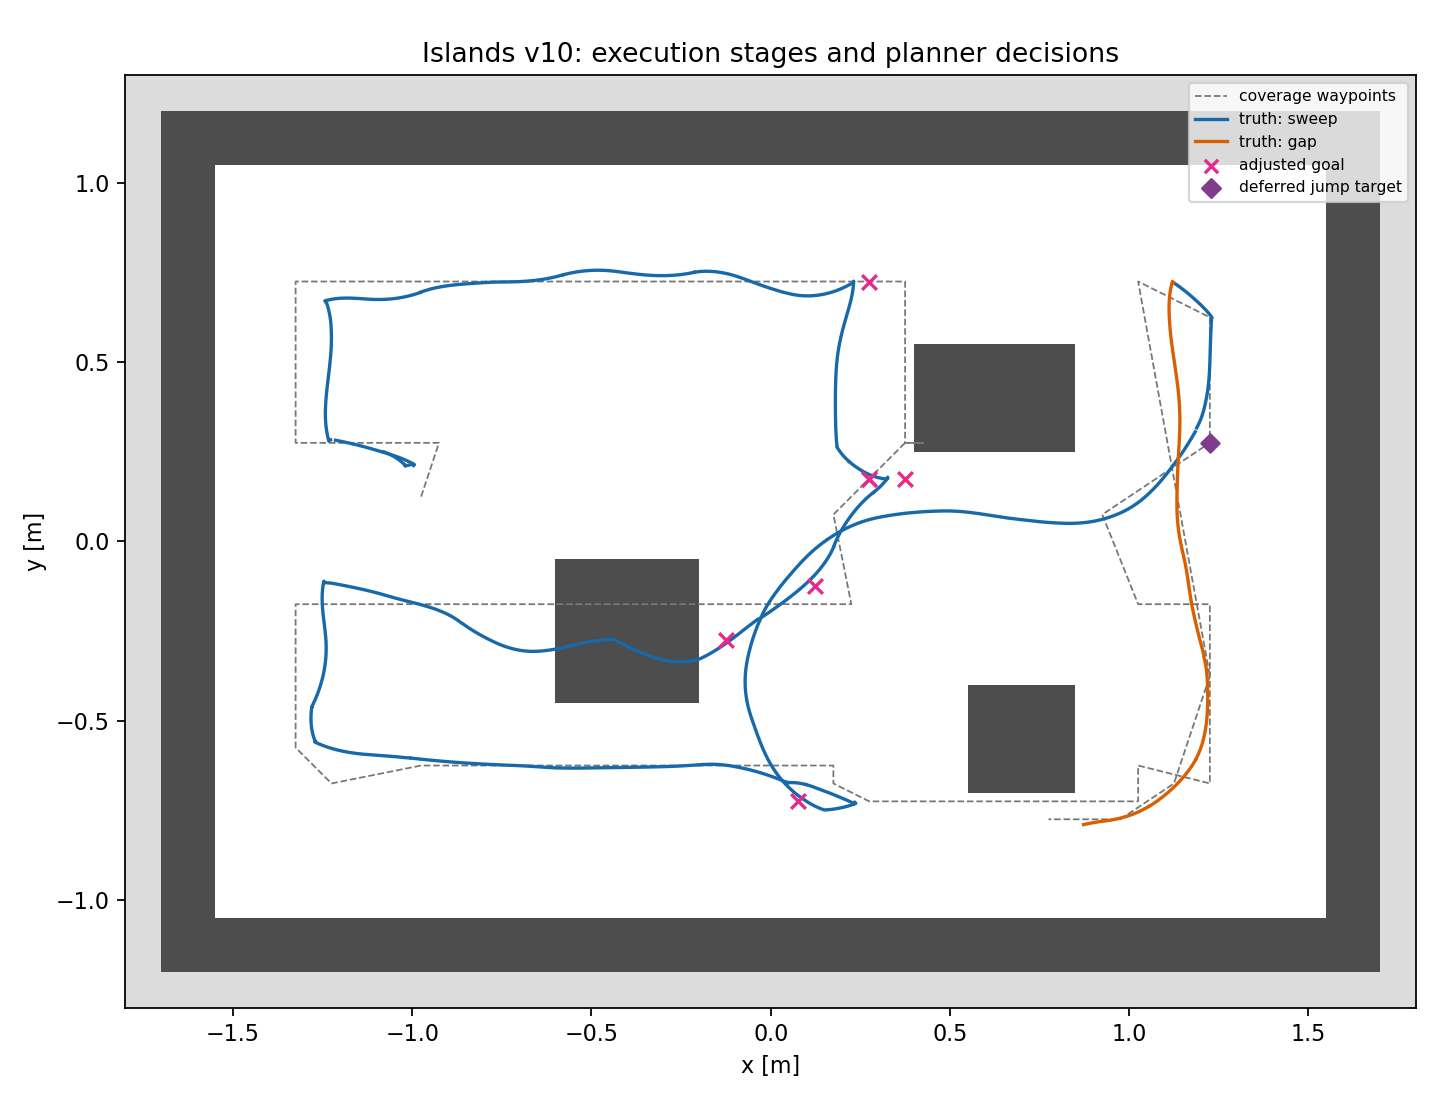

The file beside this chart, header and first rows:
sequence, stage, pass, index, index_gap, deferred_count, attempt, adjusted, x, y, start_stamp_ns, end_stamp_ns, truth_distance_m, plan_messages, plan_path_sum_m, planner_events, direct_successes, direct_rejections, navfn_fallbacks, reject_reasons
1, sweep, 0, 0, 0, 0, 1, False, -0.975, 0.125, 14950000000, 16750000000, 0.07323, 2, 0.3969, 2, 0, 2, 2, footprint_blocked
2, sweep, 0, 1, 1, 0, 1, False, -0.925, 0.275, 16750000000, 18250000000, 0.02389, 2, 0.2254, 2, 0, 2, 2, footprint_blocked
3, sweep, 0, 2, 1, 0, 1, False, -1.325, 0.275, 18250000000, 22150000000, 0.2538, 4, 1.386, 4, 0, 4, 4, footprint_blocked
4, sweep, 0, 3, 1, 0, 1, False, -1.325, 0.725, 22150000000, 26375000000, 0.3991, 5, 2.117, 5, 0, 5, 5, footprint_blocked
5, sweep, 0, 4, 1, 0, 1, False, -0.925, 0.725, 26375000000, 30395000000, 0.2759, 4, 1.648, 4, 0, 4, 4, footprint_blocked
6, sweep, 0, 5, 1, 0, 1, False, -0.525, 0.725, 30395000000, 32975000000, 0.401, 3, 1.248, 3, 0, 3, 3, footprint_blocked
7, sweep, 0, 6, 1, 0, 1, False, -0.125, 0.725, 32975000000, 36075000000, 0.3727, 3, 1.15, 3, 0, 3, 3, footprint_blocked
8, sweep, 0, 7, 1, 0, 1, False, 0.275, 0.725, 36075000000, 40195000000, 0.4548, 5, 1.987, 4, 0, 4, 4, footprint_blocked
9, sweep, 0, 8, 1, 0, 1, True, 0.275, 0.725, 40195000000, 40295000000, 0.0002458, 1, 0.08536, 2, 0, 2, 2, footprint_blocked
10, sweep, 0, 9, 1, 0, 1, True, 0.275, 0.175, 40295000000, 46540000000, 0.5304, 7, 4.178, 6, 0, 6, 6, footprint_blocked
11, sweep, 0, 10, 1, 0, 1, True, 0.375, 0.175, 46540000000, 48240000000, 0.1158, 2, 0.5151, 2, 0, 2, 2, footprint_blocked
12, sweep, 0, 11, 1, 0, 1, True, 0.275, 0.175, 48240000000, 48340000000, 0.0003793, 1, 0.03536, 2, 0, 2, 2, footprint_blocked
13, sweep, 0, 12, 1, 0, 1, False, 0.175, 0.075, 48340000000, 51440000000, 0.06566, 3, 0.7424, 3, 0, 3, 3, footprint_blocked
14, sweep, 0, 13, 1, 0, 1, True, 0.125, -0.125, 51440000000, 52890000000, 0.1889, 2, 0.4371, 2, 0, 2, 2, footprint_blocked
15, sweep, 0, 14, 1, 0, 1, True, -0.125, -0.275, 52890000000, 54990000000, 0.2981, 3, 0.716, 3, 0, 3, 3, footprint_blocked
16, sweep, 0, 15, 1, 0, 1, False, -0.525, -0.175, 54990000000, 58490000000, 0.4486, 4, 1.709, 4, 0, 4, 4, footprint_blocked
17, sweep, 0, 16, 1, 0, 1, False, -0.925, -0.175, 58490000000, 62335000000, 0.4492, 4, 1.944, 4, 0, 4, 4, footprint_blocked
18, sweep, 0, 17, 1, 0, 1, False, -1.325, -0.175, 62335000000, 64785000000, 0.3977, 3, 1.037, 3, 0, 3, 3, footprint_blocked
19, sweep, 0, 18, 1, 0, 1, False, -1.325, -0.575, 64785000000, 69285000000, 0.3645, 5, 1.984, 5, 0, 5, 5, footprint_blocked
20, sweep, 0, 19, 1, 0, 1, False, -1.225, -0.675, 69285000000, 71185000000, 0.09881, 2, 0.3935, 2, 0, 2, 2, footprint_blocked
21, sweep, 0, 20, 1, 0, 1, False, -0.975, -0.625, 71185000000, 73680000000, 0.2737, 3, 0.8381, 3, 1, 2, 2, footprint_blocked
22, sweep, 0, 21, 1, 0, 1, False, -0.575, -0.625, 73680000000, 75945000000, 0.4119, 3, 0.9577, 3, 3, 0, 0, 
23, sweep, 0, 22, 1, 0, 1, False, -0.175, -0.625, 75945000000, 78245000000, 0.4125, 3, 0.8949, 3, 3, 0, 0, 
24, sweep, 0, 23, 1, 0, 1, True, 0.075, -0.725, 78245000000, 80545000000, 0.2393, 3, 0.6309, 2, 0, 2, 2, footprint_blocked
25, sweep, 0, 24, 1, 0, 1, False, 0.175, -0.675, 80545000000, 81445000000, 0.05152, 1, 0.1355, 1, 0, 1, 1, footprint_blocked
26, sweep, 0, 25, 1, 0, 1, False, 0.275, -0.725, 81445000000, 82745000000, 0.1427, 2, 0.3569, 3, 0, 3, 3, footprint_blocked
27, sweep, 0, 32, 7, 6, 1, False, 1.225, 0.275, 82745000000, 101045000000, 2.179, 18, 26.42, 18, 0, 8, 18, footprint_blocked;too_long
28, sweep, 0, 33, 1, 0, 1, False, 1.225, 0.625, 101045000000, 103140000000, 0.3134, 2, 0.7532, 2, 0, 2, 2, footprint_blocked
29, sweep, 0, 34, 1, 0, 1, False, 1.025, 0.725, 103140000000, 105095000000, 0.147, 2, 0.5447, 2, 0, 2, 2, footprint_blocked
30, gap, 1, 0, 0, 0, 1, False, 1.225, -0.375, 105095000000, 113925000000, 1.063, 9, 7.623, 0, 0, 0, 0, 
31, gap, 1, 1, 1, 0, 1, False, 1.125, -0.675, 113925000000, 116170000000, 0.2935, 3, 0.9237, 0, 0, 0, 0, 
32, gap, 1, 2, 1, 0, 1, False, 0.975, -0.775, 116170000000, 117670000000, 0.1855, 2, 0.4467, 0, 0, 0, 0, 
33, gap, 1, 3, 1, 0, 1, False, 0.775, -0.775, 117670000000, 120960000000, 0.1928, 2, 0.5121, 0, 0, 0, 0, 
